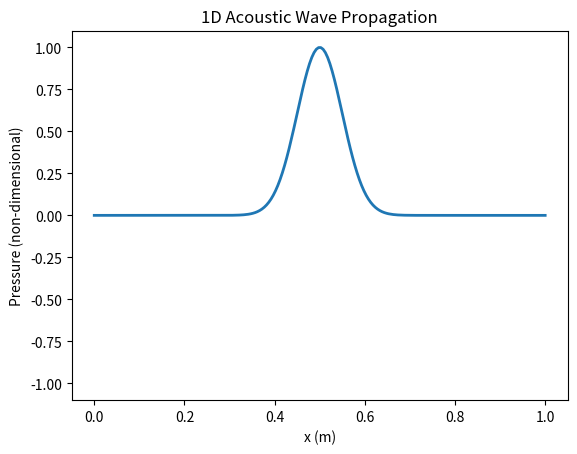

Source code (Python): (Note: this script raises an exception after producing the figure.)
import numpy as np
import matplotlib.pyplot as plt
from matplotlib.animation import FuncAnimation, FFMpegWriter

# Physical parameters
c = 340.0               # Speed of sound (m/s)
L = 1.0                 # Domain length (m)
nx = 200                # Number of spatial points
dx = L / (nx - 1)       # Spatial step
x = np.linspace(0, L, nx)

# Initial conditions: Gaussian pressure pulse
sigma = 0.05
p0 = np.exp(-((x - L/2)**2) / (2 * sigma**2))  # Initial pressure
p_prev = p0.copy()                             # Pressure at t - dt
p = p0.copy()                                  # Pressure at t
p_next = np.zeros_like(p)                      # Pressure at t + dt

# Time setup
cfl = 0.9                    # Courant number (must be < 1)
dt = cfl * dx / c            # Time step
t_max = 0.01                 # Total simulation time
nt = int(t_max / dt)         # Number of time steps

# Plot configuration
fig, ax = plt.subplots()
line, = ax.plot(x, p, lw=2)
ax.set_ylim(-1.1, 1.1)
ax.set_xlabel("x (m)")
ax.set_ylabel("Pressure (non-dimensional)")
ax.set_title("1D Acoustic Wave Propagation")

def animate(frame):
    global p, p_prev, p_next
    for i in range(1, nx - 1):
        p_next[i] = (2 * p[i] - p_prev[i] +
                     (c * dt / dx)**2 * (p[i+1] - 2 * p[i] + p[i-1]))
    # Rigid wall boundary conditions
    p_next[0] = 0
    p_next[-1] = 0

    # Rotate time layers
    p_prev, p, p_next = p, p_next, p_prev
    line.set_ydata(p)
    return line,

# Create the animation
frames = nt
anim = FuncAnimation(fig, animate, frames=frames, blit=False)

# Save the animation as an MP4 file using FFMpegWriter
writer = FFMpegWriter(fps=30)
anim.save(r'C:\Users\<user>\Dropbox\Universidad\Investigacion\OpenOceanModels\Codigo\Ejercicio7_acoustic_wave\1D_acoustic_wave.mp4', writer=writer)

plt.ioff()
plt.show()
